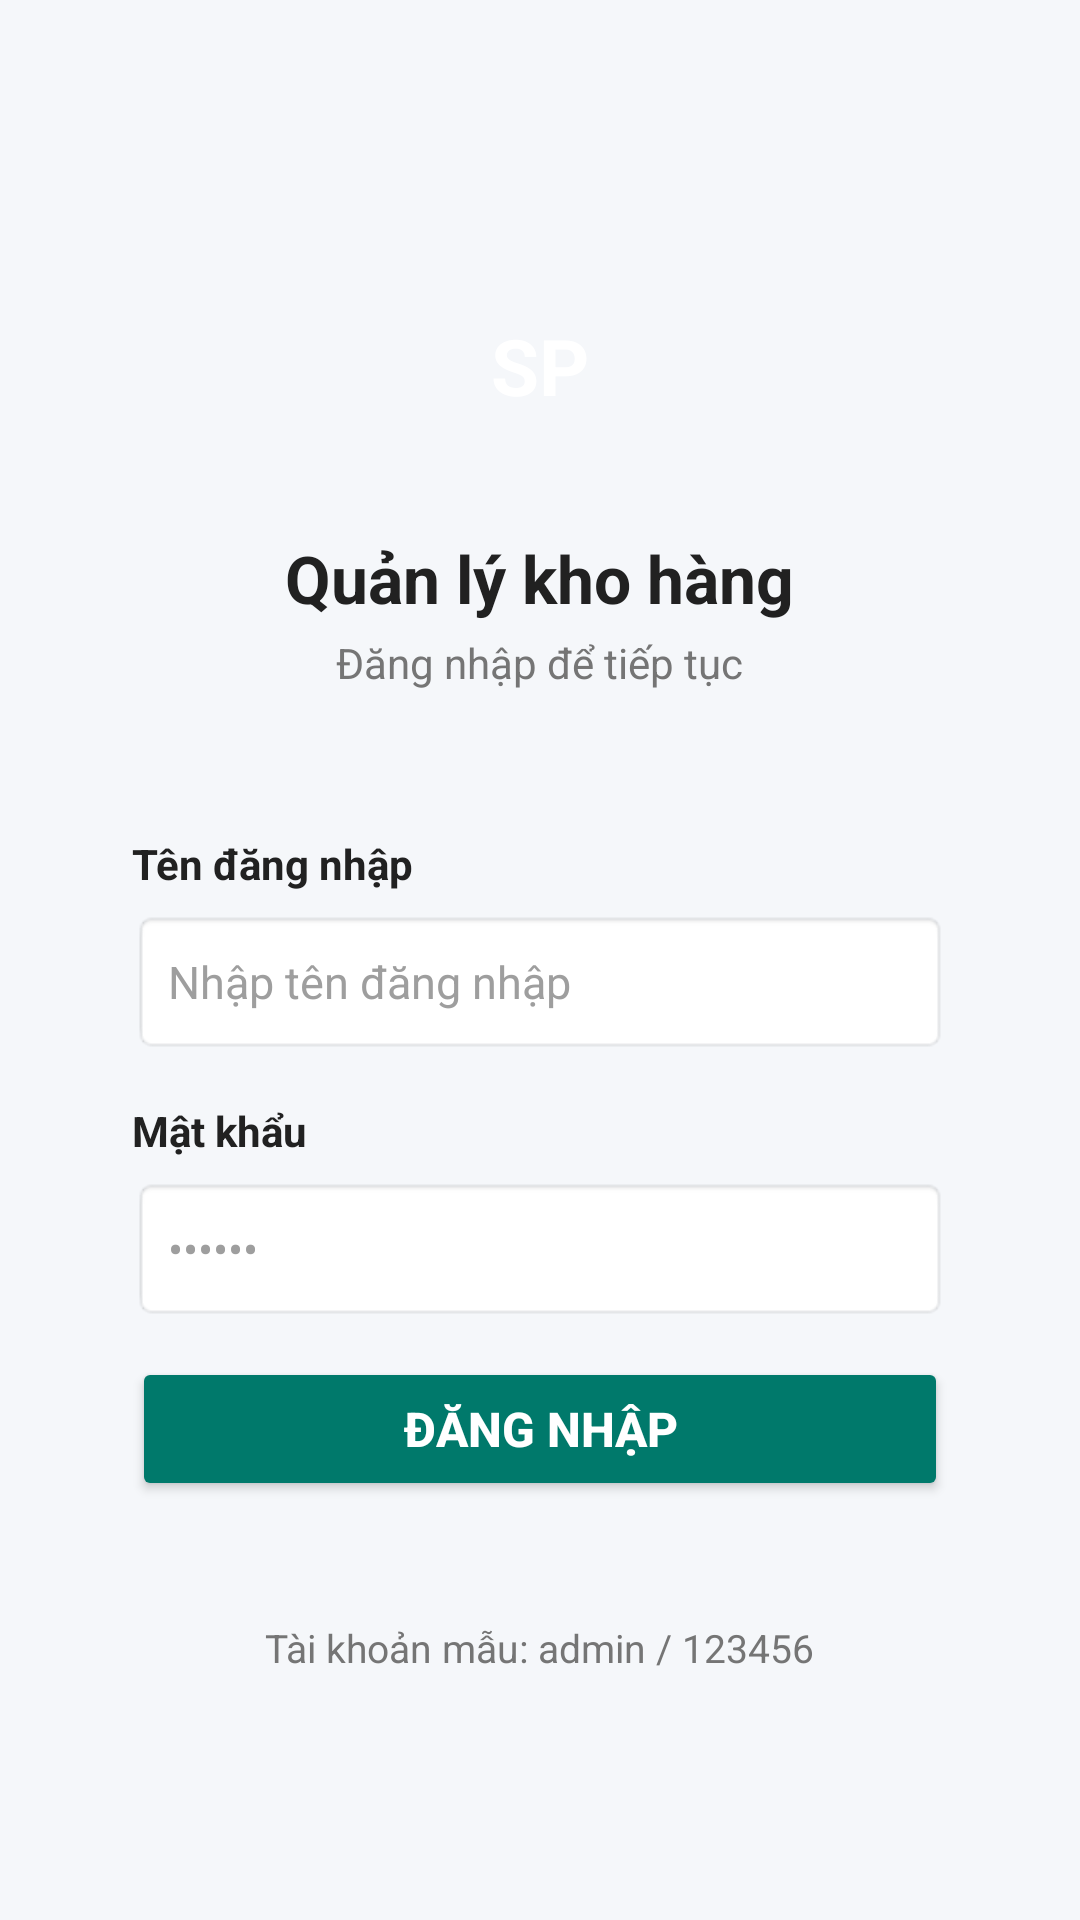

Reconstruct the res/layout file that produces this screen, plus the resources it refers to.
<!-- AndroidManifest.xml: application theme Theme.KhoHàngManager -->
<!-- res/layout/activity_login.xml -->
<?xml version="1.0" encoding="utf-8"?>
<LinearLayout xmlns:android="http://schemas.android.com/apk/res/android"
    android:layout_width="match_parent"
    android:layout_height="match_parent"
    android:background="@color/background"
    android:gravity="center"
    android:orientation="vertical"
    android:padding="24dp">

    
    <TextView
        android:id="@+id/tvLogo"
        android:layout_width="80dp"
        android:layout_height="80dp"
        android:layout_marginBottom="16dp"
        android:background="@drawable/bg_circle_logo"
        android:gravity="center"
        android:text="SP"
        android:textColor="@color/white"
        android:textSize="26sp"
        android:textStyle="bold" />

    
    <TextView
        android:id="@+id/tvTitle"
        android:layout_width="wrap_content"
        android:layout_height="wrap_content"
        android:layout_marginBottom="4dp"
        android:text="Quản lý kho hàng"
        android:textColor="@color/text_primary"
        android:textSize="22sp"
        android:textStyle="bold" />

    <TextView
        android:id="@+id/tvSubtitle"
        android:layout_width="wrap_content"
        android:layout_height="wrap_content"
        android:layout_marginBottom="28dp"
        android:text="Đăng nhập để tiếp tục"
        android:textColor="@color/text_secondary"
        android:textSize="14sp" />

    
    <LinearLayout
        android:layout_width="match_parent"
        android:layout_height="wrap_content"
        android:background="@drawable/bg_stat_card"
        android:elevation="2dp"
        android:orientation="vertical"
        android:padding="20dp">

        <TextView
            android:layout_width="wrap_content"
            android:layout_height="wrap_content"
            android:layout_marginBottom="6dp"
            android:text="Tên đăng nhập"
            android:textColor="@color/text_primary"
            android:textSize="14sp"
            android:textStyle="bold" />

        <EditText
            android:id="@+id/edtUsername"
            android:layout_width="match_parent"
            android:layout_height="48dp"
            android:layout_marginBottom="16dp"
            android:background="@android:drawable/editbox_background_normal"
            android:hint="Nhập tên đăng nhập"
            android:inputType="text"
            android:paddingHorizontal="12dp"
            android:textColor="@color/text_primary"
            android:textColorHint="@color/text_hint"
            android:textSize="15sp" />

        <TextView
            android:layout_width="wrap_content"
            android:layout_height="wrap_content"
            android:layout_marginBottom="6dp"
            android:text="Mật khẩu"
            android:textColor="@color/text_primary"
            android:textSize="14sp"
            android:textStyle="bold" />

        <EditText
            android:id="@+id/edtPassword"
            android:layout_width="match_parent"
            android:layout_height="48dp"
            android:layout_marginBottom="12dp"
            android:background="@android:drawable/editbox_background_normal"
            android:hint="••••••"
            android:inputType="textPassword"
            android:paddingHorizontal="12dp"
            android:textColor="@color/text_primary"
            android:textColorHint="@color/text_hint"
            android:textSize="15sp" />

        <TextView
            android:id="@+id/tvError"
            android:layout_width="match_parent"
            android:layout_height="wrap_content"
            android:layout_marginBottom="12dp"
            android:textColor="@color/error_red"
            android:textSize="13sp"
            android:visibility="gone" />

        <Button
            android:id="@+id/btnLogin"
            android:layout_width="match_parent"
            android:layout_height="48dp"
            android:backgroundTint="@color/primary"
            android:text="Đăng nhập"
            android:textColor="@color/white"
            android:textSize="16sp"
            android:textStyle="bold" />

    </LinearLayout>

    
    <TextView
        android:id="@+id/tvSampleAccount"
        android:layout_width="wrap_content"
        android:layout_height="wrap_content"
        android:layout_marginTop="20dp"
        android:text="Tài khoản mẫu: admin / 123456"
        android:textColor="@color/text_secondary"
        android:textSize="13sp" />

</LinearLayout>
<!-- resources referenced by this layout -->
<resources>
  <color name="background">#F5F7FA</color>
  <color name="error_red">#D32F2F</color>
  <color name="primary">#00796B</color>
  <color name="text_hint">#9E9E9E</color>
  <color name="text_primary">#212121</color>
  <color name="text_secondary">#757575</color>
  <color name="white">#FFFFFFFF</color>
  <style name="Theme.KhoHàngManager" parent="Theme.MaterialComponents.DayNight.NoActionBar">
          <item name="colorPrimary">@color/primary</item>
          <item name="colorPrimaryDark">@color/primary_dark</item>
          <item name="colorAccent">@color/accent</item>
          <item name="android:windowBackground">@color/background</item>
      </style>
  <color name="primary_dark">#004D40</color>
  <color name="accent">#FF9800</color>
</resources>
